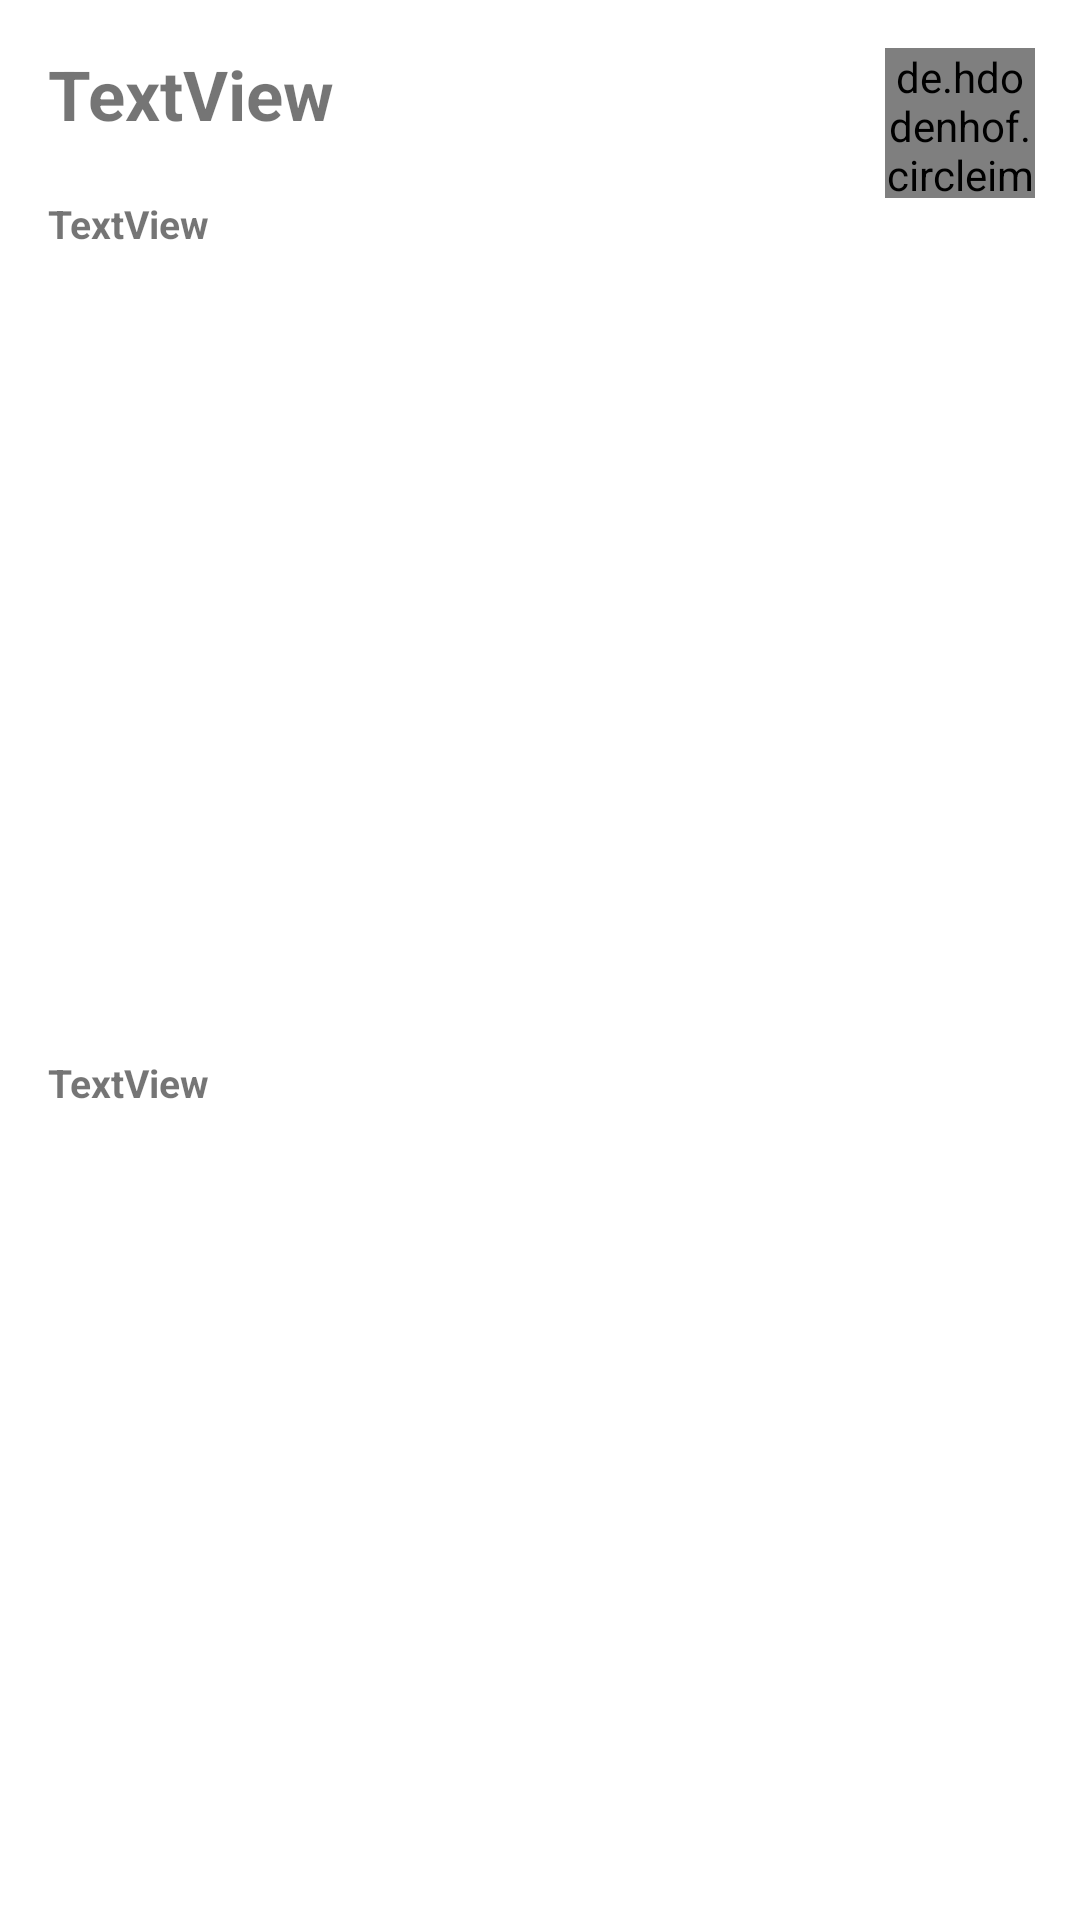

Reconstruct the res/layout file that produces this screen, plus the resources it refers to.
<!-- AndroidManifest.xml: application theme AppTheme -->
<!-- res/layout/dialog_task_info.xml -->
<?xml version="1.0" encoding="utf-8"?>
<androidx.constraintlayout.widget.ConstraintLayout xmlns:android="http://schemas.android.com/apk/res/android"
    xmlns:app="http://schemas.android.com/apk/res-auto"
    xmlns:tools="http://schemas.android.com/tools"
    android:layout_width="match_parent"
    android:layout_height="wrap_content"
    tools:context=".ui.dashboard.dashboard">

    <TextView
        android:id="@+id/task_name"
        android:text="TextView"
        android:layout_width="242dp"
        android:layout_height="wrap_content"
        android:textSize="23sp"
        android:textStyle="bold"
        android:layout_marginStart="16dp"
        android:layout_marginTop="16dp"
        app:layout_constraintStart_toStartOf="parent"
        app:layout_constraintTop_toTopOf="parent" />

    <TextView
        android:id="@+id/task_date"
        android:text="TextView"
        android:layout_width="wrap_content"
        android:layout_height="wrap_content"
        android:textSize="13sp"
        android:textStyle="bold"
        android:layout_marginTop="19dp"
        android:layout_marginStart="16dp"
        app:layout_constraintStart_toStartOf="parent"
        app:layout_constraintTop_toBottomOf="@+id/task_name" />

    <TextView
        android:id="@+id/task_note"
        android:text="TextView"
        android:layout_width="match_parent"
        android:layout_height="wrap_content"
        android:textSize="13sp"
        android:textStyle="bold"
        android:layout_marginTop="28dp"
        android:layout_marginStart="16dp"
        android:layout_marginEnd="16dp"
        android:layout_marginBottom="30dp"
        app:layout_constraintBottom_toBottomOf="parent"
        app:layout_constraintEnd_toEndOf="parent"
        app:layout_constraintStart_toStartOf="parent"
        app:layout_constraintTop_toBottomOf="@+id/task_date" />

    <de.hdodenhof.circleimageview.CircleImageView
        android:id="@+id/task_avatar"
        android:layout_width="50dp"
        android:layout_height="50dp"

        android:layout_marginTop="16dp"
        android:layout_marginEnd="15dp"
        app:layout_constraintEnd_toEndOf="parent"
        app:layout_constraintTop_toTopOf="parent" />
</androidx.constraintlayout.widget.ConstraintLayout>
<!-- resources referenced by this layout -->
<resources>

</resources>
